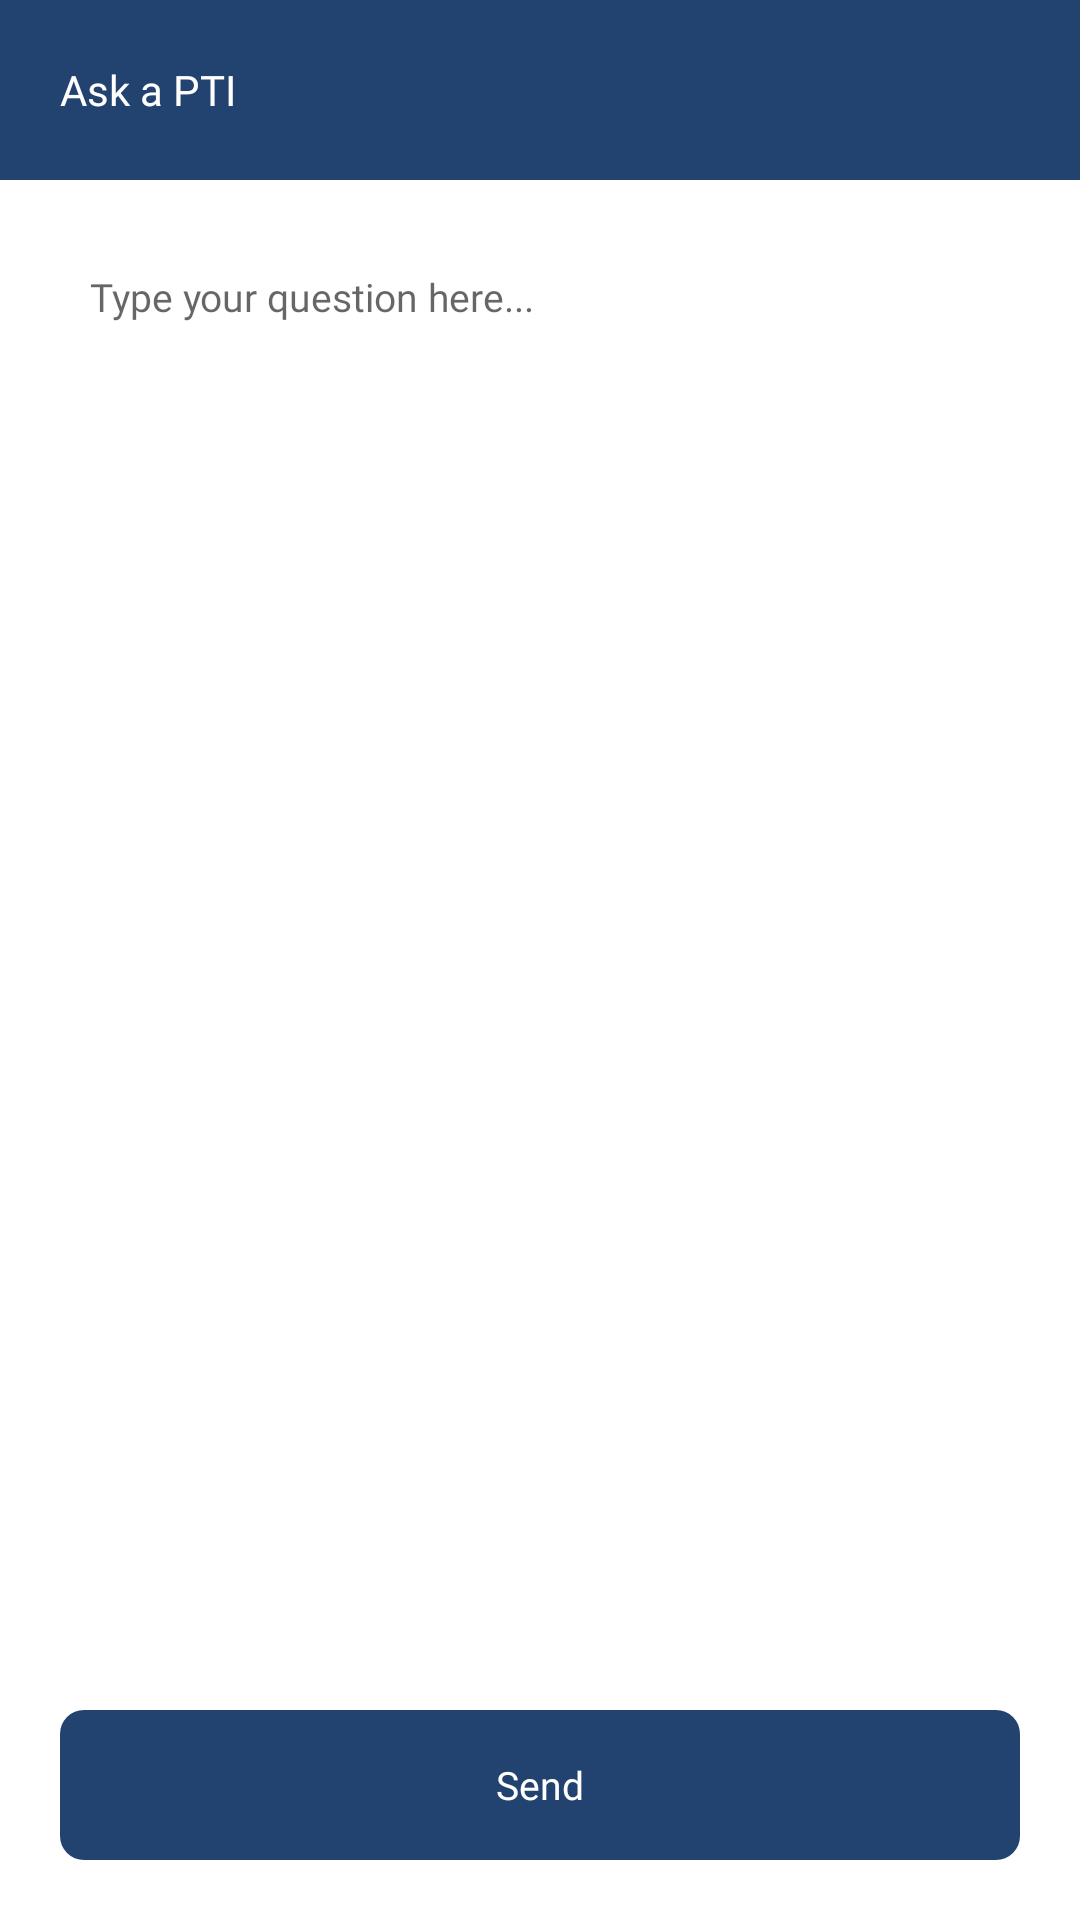

Write the Android layout XML for this screen, with the resource values it uses.
<!-- AndroidManifest.xml: application theme Theme.RoyalAustralianNavyFitness -->
<!-- res/layout/fragment_ask_p_t_i.xml -->
<?xml version="1.0" encoding="utf-8"?>
<RelativeLayout xmlns:android="http://schemas.android.com/apk/res/android"
    xmlns:tools="http://schemas.android.com/tools"
    android:layout_width="match_parent"
    android:layout_height="match_parent"
    tools:context=".Fragment.AskPTIFragment">
<ImageView
    android:layout_width="match_parent"
    android:layout_height="match_parent"
    android:background="@drawable/artboard2"
    android:scaleType="center"
    />

    <RelativeLayout
        android:id="@+id/toolbar"
        android:layout_width="match_parent"
        android:layout_height="60dp"
        android:background="@color/main_color"
        >

        <TextView
            android:layout_width="wrap_content"
            android:layout_height="wrap_content"
            android:layout_centerVertical="true"
            android:layout_marginStart="20dp"
            android:text="Ask a PTI"
            android:textColor="@color/white"
            android:fontFamily="@font/hero_new_semi_bold"
            />
    </RelativeLayout>

    <EditText
        android:id="@+id/question"
        android:layout_width="match_parent"
        android:layout_height="match_parent"
        android:layout_above="@+id/send"
        android:layout_marginBottom="32dp"
        android:layout_marginTop="20dp"
        android:layout_marginStart="20dp"
        android:layout_marginEnd="20dp"
        android:background="@drawable/radius_8"
        android:backgroundTint="@color/white"
        android:hint="Type your question here..."
        android:layout_below="@+id/toolbar"
        android:fontFamily="@font/hero_new_regular"
        android:textSize="13sp"
        android:padding="10dp"
        android:gravity="top"
        />

    <androidx.appcompat.widget.AppCompatButton
        android:layout_width="match_parent"
        android:layout_height="50dp"
        android:layout_marginBottom="20dp"
        android:layout_marginStart="20dp"
        android:layout_marginEnd="20dp"
        android:backgroundTint="@color/btn_color"
        android:background="@drawable/radius_8"
        android:text="Send"
        android:textAllCaps="false"
        android:textSize="13sp"
        android:fontFamily="@font/hero_new_medium"
        android:textColor="@color/white"
        android:id="@+id/send"
       android:layout_alignParentBottom="true"
        />

</RelativeLayout>
<!-- resources referenced by this layout -->
<resources>
  <color name="btn_color">#224270</color>
  <color name="main_color">#224270</color>
  <color name="white">#FFFFFFFF</color>
  <!-- drawable radius_8 (drawable) -->
  <?xml version="1.0" encoding="utf-8"?>
  <shape android:shape="rectangle"
      xmlns:android="http://schemas.android.com/apk/res/android">
  
  <corners android:radius="8dp" />
  
  </shape>
  <style name="Theme.RoyalAustralianNavyFitness" parent="Theme.MaterialComponents.DayNight.NoActionBar">
          
          <item name="colorPrimary">@color/purple_500</item>
          <item name="colorPrimaryVariant">@color/white</item>
          <item name="colorOnPrimary">@color/white</item>
          
          <item name="colorSecondary">@color/teal_200</item>
          <item name="colorSecondaryVariant">@color/teal_700</item>
          <item name="colorOnSecondary">@color/black</item>
          
          <item name="android:statusBarColor">?attr/colorPrimaryVariant</item>
          
      </style>
  <color name="purple_500">#d52c4c</color>
  <color name="teal_200">#FF03DAC5</color>
  <color name="teal_700">#FF018786</color>
  <color name="black">#FF000000</color>
</resources>
